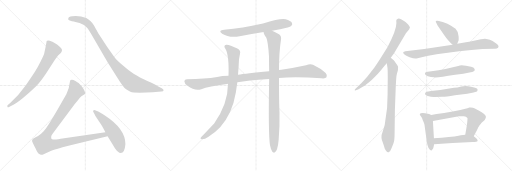
t = 0.00 s
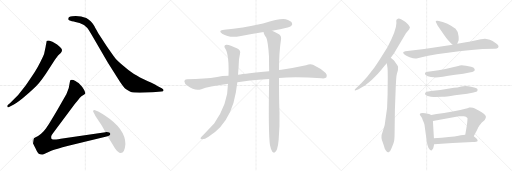
t = 2.89 s
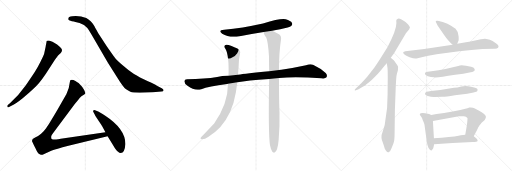
t = 5.78 s
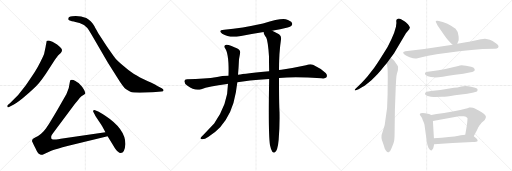
t = 8.66 s
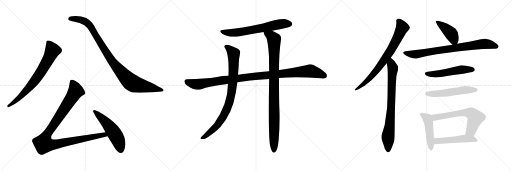
t = 11.55 s
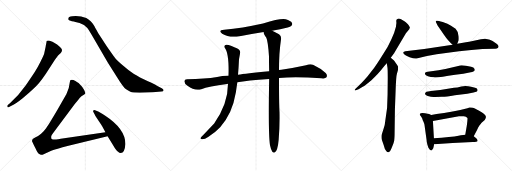
t = 14.44 s

The animated SVG that drew these frames (rendered in a browser with its animation timeline set to each time). Animation: 17 CSS @keyframes rules; one cycle of 14.44 s.

<svg version="1.1" viewBox="0 0 3072 1024" xmlns="http://www.w3.org/2000/svg">
  <g stroke="lightgray" stroke-dasharray="1,1" stroke-width="1" transform="scale(4, 4)">
    <line x1="0" y1="0" x2="256" y2="256"></line>
    <line x1="256" y1="0" x2="0" y2="256"></line>
    <line x1="128" y1="0" x2="128" y2="256"></line>
    <line x1="0" y1="128" x2="256" y2="128"></line>
    <line x1="256" y1="0" x2="512" y2="256"></line>
    <line x1="512" y1="0" x2="256" y2="256"></line>
    <line x1="384" y1="0" x2="384" y2="256"></line>
    <line x1="256" y1="128" x2="512" y2="128"></line>
    <line x1="512" y1="0" x2="768" y2="256"></line>
    <line x1="768" y1="0" x2="512" y2="256"></line>
    <line x1="640" y1="0" x2="640" y2="256"></line>
    <line x1="512" y1="128" x2="768" y2="128"></line>
  </g>
<g transform="scale(1, -1) translate(0, -850)">
   <style type="text/css">
    @keyframes keyframes0 {
      from {
       stroke: black;
       stroke-dashoffset: 744;
       stroke-width: 128;
       }
       71% {
       animation-timing-function: step-end;
       stroke: black;
       stroke-dashoffset: 0;
       stroke-width: 128;
       }
       to {
       stroke: black;
       stroke-width: 1024;
       }
       }
       #make-me-a-hanzi-animation-0 {
         animation: keyframes0 0.855469s both;
         animation-delay: 0.000000s;
         animation-timing-function: linear;
       }
    @keyframes keyframes1 {
      from {
       stroke: black;
       stroke-dashoffset: 1001;
       stroke-width: 128;
       }
       77% {
       animation-timing-function: step-end;
       stroke: black;
       stroke-dashoffset: 0;
       stroke-width: 128;
       }
       to {
       stroke: black;
       stroke-width: 1024;
       }
       }
       #make-me-a-hanzi-animation-1 {
         animation: keyframes1 1.064616s both;
         animation-delay: 0.855469s;
         animation-timing-function: linear;
       }
    @keyframes keyframes2 {
      from {
       stroke: black;
       stroke-dashoffset: 1068;
       stroke-width: 128;
       }
       78% {
       animation-timing-function: step-end;
       stroke: black;
       stroke-dashoffset: 0;
       stroke-width: 128;
       }
       to {
       stroke: black;
       stroke-width: 1024;
       }
       }
       #make-me-a-hanzi-animation-2 {
         animation: keyframes2 1.119141s both;
         animation-delay: 1.920085s;
         animation-timing-function: linear;
       }
    @keyframes keyframes3 {
      from {
       stroke: black;
       stroke-dashoffset: 541;
       stroke-width: 128;
       }
       64% {
       animation-timing-function: step-end;
       stroke: black;
       stroke-dashoffset: 0;
       stroke-width: 128;
       }
       to {
       stroke: black;
       stroke-width: 1024;
       }
       }
       #make-me-a-hanzi-animation-3 {
         animation: keyframes3 0.690267s both;
         animation-delay: 3.039226s;
         animation-timing-function: linear;
       }
    @keyframes keyframes4 {
      from {
       stroke: black;
       stroke-dashoffset: 666;
       stroke-width: 128;
       }
       68% {
       animation-timing-function: step-end;
       stroke: black;
       stroke-dashoffset: 0;
       stroke-width: 128;
       }
       to {
       stroke: black;
       stroke-width: 1024;
       }
       }
       #make-me-a-hanzi-animation-4 {
         animation: keyframes4 0.791992s both;
         animation-delay: 3.729493s;
         animation-timing-function: linear;
       }
    @keyframes keyframes5 {
      from {
       stroke: black;
       stroke-dashoffset: 1097;
       stroke-width: 128;
       }
       78% {
       animation-timing-function: step-end;
       stroke: black;
       stroke-dashoffset: 0;
       stroke-width: 128;
       }
       to {
       stroke: black;
       stroke-width: 1024;
       }
       }
       #make-me-a-hanzi-animation-5 {
         animation: keyframes5 1.142741s both;
         animation-delay: 4.521485s;
         animation-timing-function: linear;
       }
    @keyframes keyframes6 {
      from {
       stroke: black;
       stroke-dashoffset: 885;
       stroke-width: 128;
       }
       74% {
       animation-timing-function: step-end;
       stroke: black;
       stroke-dashoffset: 0;
       stroke-width: 128;
       }
       to {
       stroke: black;
       stroke-width: 1024;
       }
       }
       #make-me-a-hanzi-animation-6 {
         animation: keyframes6 0.970215s both;
         animation-delay: 5.664226s;
         animation-timing-function: linear;
       }
    @keyframes keyframes7 {
      from {
       stroke: black;
       stroke-dashoffset: 993;
       stroke-width: 128;
       }
       76% {
       animation-timing-function: step-end;
       stroke: black;
       stroke-dashoffset: 0;
       stroke-width: 128;
       }
       to {
       stroke: black;
       stroke-width: 1024;
       }
       }
       #make-me-a-hanzi-animation-7 {
         animation: keyframes7 1.058105s both;
         animation-delay: 6.634441s;
         animation-timing-function: linear;
       }
    @keyframes keyframes8 {
      from {
       stroke: black;
       stroke-dashoffset: 774;
       stroke-width: 128;
       }
       72% {
       animation-timing-function: step-end;
       stroke: black;
       stroke-dashoffset: 0;
       stroke-width: 128;
       }
       to {
       stroke: black;
       stroke-width: 1024;
       }
       }
       #make-me-a-hanzi-animation-8 {
         animation: keyframes8 0.879883s both;
         animation-delay: 7.692546s;
         animation-timing-function: linear;
       }
    @keyframes keyframes9 {
      from {
       stroke: black;
       stroke-dashoffset: 804;
       stroke-width: 128;
       }
       72% {
       animation-timing-function: step-end;
       stroke: black;
       stroke-dashoffset: 0;
       stroke-width: 128;
       }
       to {
       stroke: black;
       stroke-width: 1024;
       }
       }
       #make-me-a-hanzi-animation-9 {
         animation: keyframes9 0.904297s both;
         animation-delay: 8.572429s;
         animation-timing-function: linear;
       }
    @keyframes keyframes10 {
      from {
       stroke: black;
       stroke-dashoffset: 419;
       stroke-width: 128;
       }
       58% {
       animation-timing-function: step-end;
       stroke: black;
       stroke-dashoffset: 0;
       stroke-width: 128;
       }
       to {
       stroke: black;
       stroke-width: 1024;
       }
       }
       #make-me-a-hanzi-animation-10 {
         animation: keyframes10 0.590983s both;
         animation-delay: 9.476726s;
         animation-timing-function: linear;
       }
    @keyframes keyframes11 {
      from {
       stroke: black;
       stroke-dashoffset: 814;
       stroke-width: 128;
       }
       73% {
       animation-timing-function: step-end;
       stroke: black;
       stroke-dashoffset: 0;
       stroke-width: 128;
       }
       to {
       stroke: black;
       stroke-width: 1024;
       }
       }
       #make-me-a-hanzi-animation-11 {
         animation: keyframes11 0.912435s both;
         animation-delay: 10.067709s;
         animation-timing-function: linear;
       }
    @keyframes keyframes12 {
      from {
       stroke: black;
       stroke-dashoffset: 536;
       stroke-width: 128;
       }
       64% {
       animation-timing-function: step-end;
       stroke: black;
       stroke-dashoffset: 0;
       stroke-width: 128;
       }
       to {
       stroke: black;
       stroke-width: 1024;
       }
       }
       #make-me-a-hanzi-animation-12 {
         animation: keyframes12 0.686198s both;
         animation-delay: 10.980144s;
         animation-timing-function: linear;
       }
    @keyframes keyframes13 {
      from {
       stroke: black;
       stroke-dashoffset: 548;
       stroke-width: 128;
       }
       64% {
       animation-timing-function: step-end;
       stroke: black;
       stroke-dashoffset: 0;
       stroke-width: 128;
       }
       to {
       stroke: black;
       stroke-width: 1024;
       }
       }
       #make-me-a-hanzi-animation-13 {
         animation: keyframes13 0.695964s both;
         animation-delay: 11.666342s;
         animation-timing-function: linear;
       }
    @keyframes keyframes14 {
      from {
       stroke: black;
       stroke-dashoffset: 474;
       stroke-width: 128;
       }
       61% {
       animation-timing-function: step-end;
       stroke: black;
       stroke-dashoffset: 0;
       stroke-width: 128;
       }
       to {
       stroke: black;
       stroke-width: 1024;
       }
       }
       #make-me-a-hanzi-animation-14 {
         animation: keyframes14 0.635742s both;
         animation-delay: 12.362306s;
         animation-timing-function: linear;
       }
    @keyframes keyframes15 {
      from {
       stroke: black;
       stroke-dashoffset: 646;
       stroke-width: 128;
       }
       68% {
       animation-timing-function: step-end;
       stroke: black;
       stroke-dashoffset: 0;
       stroke-width: 128;
       }
       to {
       stroke: black;
       stroke-width: 1024;
       }
       }
       #make-me-a-hanzi-animation-15 {
         animation: keyframes15 0.775716s both;
         animation-delay: 12.998048s;
         animation-timing-function: linear;
       }
    @keyframes keyframes16 {
      from {
       stroke: black;
       stroke-dashoffset: 510;
       stroke-width: 128;
       }
       62% {
       animation-timing-function: step-end;
       stroke: black;
       stroke-dashoffset: 0;
       stroke-width: 128;
       }
       to {
       stroke: black;
       stroke-width: 1024;
       }
       }
       #make-me-a-hanzi-animation-16 {
         animation: keyframes16 0.665039s both;
         animation-delay: 13.773764s;
         animation-timing-function: linear;
       }
</style>
<path d="M 68.5 217.0 Q 89.5 224.0 136.0 261.5 Q 182.5 299.0 216.5 333.0 Q 250.5 367.0 298.5 444.0 L 328.5 491.0 Q 345.5 515.0 348.5 518.0 L 364.5 533.0 Q 377.5 550.0 368.0 560.5 Q 358.5 571.0 342.5 584.0 Q 321.5 598.0 314.5 601.0 L 293.5 608.0 Q 287.5 608.0 281.5 606.0 Q 278.5 601.0 278.5 596.0 L 273.5 569.0 L 264.5 527.0 Q 261.5 518.0 243.0 481.0 Q 224.5 444.0 209.5 420.5 Q 194.5 397.0 155.0 340.0 Q 115.5 283.0 59.5 232.0 L 46.5 221.0 Q 42.5 217.0 44.5 210.5 Q 46.5 204.0 54.5 209.0 L 68.5 217.0 Z" fill="lightgray"></path> 
<path d="M 433.5 753.0 Q 409.5 751.0 409.5 739.0 Q 408.5 732.0 414.5 729.0 L 431.5 723.0 Q 443.5 721.0 452.5 719.0 L 477.5 713.0 L 500.5 703.0 Q 507.5 701.0 515.5 690.0 Q 524.5 684.0 531.5 673.0 L 544.5 652.0 L 647.5 475.0 L 702.5 388.0 Q 739.5 328.0 754.5 317.0 Q 769.5 306.0 782.5 300.5 Q 795.5 295.0 838.5 295.0 L 916.5 298.0 L 968.5 302.0 Q 981.5 302.0 981.5 309.5 Q 981.5 317.0 970.5 322.0 L 941.5 337.0 Q 926.5 346.0 887.5 363.0 Q 834.5 389.0 804.0 407.5 Q 773.5 426.0 741.5 455.0 Q 704.5 484.0 691.5 501.0 Q 678.5 518.0 640.5 573.0 L 590.5 650.0 Q 567.5 692.0 562.0 701.0 Q 556.5 710.0 544.0 723.0 Q 531.5 736.0 517.5 743.0 Q 487.5 755.0 454.5 755.0 L 433.5 753.0 Z" fill="lightgray"></path> 
<path d="M 632.5 58.0 L 364.5 19.0 Q 324.5 13.0 318.5 14.0 Q 311.5 15.0 308.5 18.0 Q 306.5 24.0 307.5 33.0 Q 308.5 41.0 324.5 61.0 L 447.5 226.0 L 467.5 250.0 Q 480.5 267.0 488.5 273.0 L 500.5 281.0 Q 509.5 286.0 510.5 289.0 Q 514.5 299.0 492.5 331.0 L 471.5 353.0 Q 465.5 356.0 452.5 365.0 Q 439.5 373.0 431.5 373.0 Q 422.5 372.0 420.5 367.0 L 412.5 323.0 Q 399.5 287.0 394.5 279.0 L 346.5 195.0 Q 298.5 113.0 291.5 104.0 Q 284.5 95.0 276.5 82.0 Q 267.5 69.0 246.5 48.0 Q 230.5 34.0 213.5 27.0 Q 196.5 19.0 195.5 15.0 Q 190.5 7.0 193.5 0.0 Q 196.5 -7.0 213.5 -40.0 Q 225.5 -67.0 233.5 -72.0 Q 241.5 -77.0 246.5 -78.0 Q 250.5 -79.0 268.5 -71.0 L 307.5 -54.0 Q 334.5 -42.0 410.5 -23.0 L 645.5 34.0 C 674.5 41.0 662.5 62.0 632.5 58.0 Z" fill="lightgray"></path> 
<path d="M 752.5 -13.0 Q 752.5 78.0 631.5 157.0 Q 596.5 180.0 585.5 184.0 L 570.5 190.0 Q 563.5 191.0 559.5 188.0 Q 556.5 185.0 561.0 177.0 Q 565.5 169.0 567.5 165.0 L 572.5 155.0 L 601.5 111.0 Q 607.5 103.0 632.5 58.0 L 645.5 34.0 L 681.5 -25.0 Q 697.5 -54.0 708.5 -60.0 Q 715.5 -67.0 724.5 -67.0 Q 748.5 -67.0 752.5 -13.0 Z" fill="lightgray"></path> 
<path d="M 1633.0 667.0 Q 1655.0 673.0 1681.0 676.0 Q 1738.0 688.0 1747.0 695.0 Q 1757.0 704.0 1752.0 713.0 Q 1745.0 726.0 1714.0 735.0 Q 1684.0 742.0 1578.0 710.0 Q 1452.0 682.0 1345.0 673.0 Q 1305.0 669.0 1333.0 649.0 Q 1376.0 622.0 1438.0 634.0 Q 1508.0 647.0 1582.0 659.0 L 1633.0 667.0 Z" fill="lightgray"></path> 
<path d="M 1674.0 383.0 Q 1773.0 393.0 1928.0 381.0 Q 1953.0 378.0 1959.0 387.0 Q 1966.0 400.0 1954.0 413.0 Q 1923.0 441.0 1878.0 462.0 Q 1863.0 469.0 1836.0 460.0 Q 1763.0 444.0 1688.0 433.0 Q 1681.0 433.0 1674.0 431.0 L 1615.0 424.0 Q 1474.0 411.0 1428.0 403.0 L 1371.0 396.0 Q 1331.0 395.0 1303.0 389.0 Q 1230.0 377.0 1122.0 376.0 Q 1107.0 376.0 1106.0 364.0 Q 1106.0 351.0 1125.0 336.0 Q 1170.0 303.0 1208.0 316.0 Q 1250.0 332.0 1363.0 347.0 Q 1364.0 348.0 1368.0 348.0 L 1424.0 357.0 Q 1481.0 369.0 1615.0 377.0 L 1674.0 383.0 Z" fill="lightgray"></path> 
<path d="M 1428.0 403.0 Q 1432.0 446.0 1434.0 496.0 L 1440.0 528.0 Q 1446.0 550.0 1424.0 560.0 Q 1375.0 585.0 1358.0 583.0 Q 1337.0 579.0 1354.0 556.0 Q 1375.0 517.0 1371.0 396.0 L 1368.0 348.0 Q 1368.0 227.0 1285.0 110.0 L 1221.0 43.0 Q 1206.0 30.0 1203.0 23.0 Q 1200.0 16.0 1213.0 16.0 Q 1229.0 16.0 1251.0 31.0 Q 1294.0 59.0 1321.0 88.0 Q 1394.0 169.0 1415.0 296.0 L 1424.0 357.0 L 1428.0 403.0 Z" fill="lightgray"></path> 
<path d="M 1620.0 -20.0 Q 1626.0 -48.0 1634.0 -59.0 Q 1640.0 -66.0 1648.0 -64.0 Q 1666.0 -55.0 1672.0 13.0 Q 1679.0 97.0 1677.0 179.0 Q 1674.0 230.0 1674.0 383.0 L 1674.0 431.0 Q 1674.0 536.0 1686.0 614.0 Q 1690.0 633.0 1674.0 645.0 Q 1649.0 661.0 1633.0 667.0 C 1606.0 680.0 1572.0 687.0 1582.0 659.0 Q 1579.0 652.0 1598.0 625.0 Q 1608.0 604.0 1614.0 512.0 Q 1614.0 472.0 1615.0 424.0 L 1615.0 377.0 Q 1609.0 50.0 1620.0 -20.0 Z" fill="lightgray"></path> 
<path d="M 2344.5 505.0 L 2364.5 531.0 L 2435.5 652.0 L 2455.5 676.0 L 2457.5 681.0 Q 2464.5 684.0 2447.5 705.0 Q 2432.5 721.0 2426.5 723.0 L 2406.5 735.0 Q 2396.5 741.0 2387.5 739.0 Q 2377.5 736.0 2377.5 727.0 L 2378.5 713.0 Q 2378.5 670.0 2325.5 569.0 Q 2269.5 478.0 2245.5 445.0 L 2204.5 392.0 Q 2185.5 370.0 2167.5 352.0 L 2131.5 317.0 Q 2127.5 313.0 2128.5 310.0 Q 2130.5 307.0 2135.5 309.0 L 2151.5 316.0 L 2176.5 330.0 Q 2191.5 339.0 2228.5 370.0 Q 2277.5 418.0 2290.5 436.0 Q 2304.5 453.0 2320.5 471.0 L 2344.5 505.0 Z" fill="lightgray"></path> 
<path d="M 2326.5 383.0 L 2325.5 284.0 L 2322.5 203.0 L 2311.5 125.0 Q 2309.5 100.0 2302.5 81.0 L 2289.5 41.0 Q 2287.5 23.0 2291.5 11.0 L 2301.5 -18.0 Q 2307.5 -45.0 2317.5 -55.0 Q 2324.5 -65.0 2332.5 -62.0 Q 2340.5 -59.0 2346.5 -44.0 Q 2353.5 -29.0 2357.5 -18.0 Q 2361.5 -7.0 2363.5 1.0 Q 2366.5 8.0 2367.5 43.0 L 2369.5 196.0 L 2373.5 302.0 Q 2376.5 393.0 2381.5 408.0 L 2387.5 430.0 Q 2389.5 448.0 2387.5 453.0 Q 2385.5 458.0 2374.5 473.0 Q 2364.5 487.0 2362.5 489.0 L 2344.5 505.0 C 2322.5 525.0 2315.5 501.0 2320.5 471.0 L 2324.5 448.0 Q 2326.5 437.0 2326.5 383.0 Z" fill="lightgray"></path> 
<path d="M 2743.5 589.0 L 2749.5 603.0 Q 2753.5 608.0 2751.5 634.0 Q 2750.5 660.0 2733.5 678.0 Q 2703.5 701.0 2684.5 709.0 L 2656.5 719.0 Q 2628.5 727.0 2622.5 727.0 Q 2609.5 728.0 2617.5 714.0 L 2625.5 698.0 L 2661.5 645.0 Q 2691.5 601.0 2715.5 583.0 C 2734.5 568.0 2734.5 568.0 2743.5 589.0 Z" fill="lightgray"></path> 
<path d="M 2561.5 515.0 L 2619.5 525.0 L 2754.5 544.0 Q 2831.5 553.0 2895.5 557.0 L 2967.5 559.0 Q 2981.5 558.0 2988.5 565.0 Q 2992.5 570.0 2990.5 575.0 Q 2990.5 582.0 2979.5 589.0 L 2955.5 605.0 Q 2937.5 615.0 2925.5 616.0 Q 2914.5 617.0 2911.5 619.0 Q 2905.5 620.0 2885.5 616.0 L 2829.5 604.0 Q 2816.5 601.0 2795.5 598.0 L 2743.5 589.0 L 2715.5 583.0 L 2545.5 557.0 L 2431.5 543.0 Q 2422.5 541.0 2419.5 537.0 Q 2417.5 533.0 2423.5 527.0 Q 2430.5 520.0 2438.5 517.0 L 2457.5 507.0 Q 2487.5 497.0 2499.5 500.0 L 2561.5 515.0 Z" fill="lightgray"></path> 
<path d="M 2795.5 457.0 L 2769.5 459.0 Q 2765.5 459.0 2736.5 452.0 Q 2682.5 438.0 2631.5 430.0 L 2566.5 421.0 Q 2557.5 419.0 2552.5 416.0 Q 2548.5 413.0 2550.5 406.0 Q 2552.5 399.0 2567.5 394.0 Q 2583.5 388.0 2604.5 388.0 Q 2613.5 382.0 2731.5 402.0 L 2779.5 409.0 L 2824.5 418.0 Q 2833.5 419.0 2840.5 422.0 Q 2847.5 425.0 2848.5 429.0 Q 2849.5 433.0 2846.5 439.0 Q 2843.5 445.0 2826.5 450.0 L 2795.5 457.0 Z" fill="lightgray"></path> 
<path d="M 2553.5 296.0 Q 2542.5 283.0 2566.5 275.0 Q 2590.5 267.0 2610.5 269.0 Q 2631.5 271.0 2650.5 271.0 Q 2669.5 270.0 2729.5 280.0 L 2803.5 289.0 L 2841.5 296.0 Q 2863.5 299.0 2864.5 306.0 Q 2869.5 320.0 2850.5 324.0 L 2826.5 331.0 Q 2792.5 338.0 2767.5 332.0 Q 2743.5 325.0 2723.5 324.0 L 2641.5 311.0 L 2585.5 305.0 Q 2579.5 303.0 2568.5 302.0 Q 2557.5 301.0 2553.5 296.0 Z" fill="lightgray"></path> 
<path d="M 2587.5 161.0 L 2574.5 167.0 Q 2568.5 169.0 2550.5 172.0 Q 2533.5 174.0 2524.5 172.0 Q 2519.5 172.0 2518.5 163.0 Q 2532.5 145.0 2533.5 140.0 Q 2534.5 134.0 2541.5 119.0 Q 2547.5 106.0 2547.5 98.0 L 2559.5 11.0 Q 2559.5 -1.0 2564.5 -17.0 Q 2570.5 -34.0 2570.5 -36.0 Q 2582.5 -56.0 2590.5 -50.0 Q 2593.5 -49.0 2599.5 -39.0 Q 2603.5 -23.0 2604.5 -15.0 L 2603.5 21.0 L 2597.5 125.0 C 2595.5 155.0 2595.5 157.0 2587.5 161.0 Z" fill="lightgray"></path> 
<path d="M 2804.5 201.0 L 2761.5 191.0 Q 2743.5 187.0 2707.5 181.0 L 2664.5 173.0 L 2619.5 167.0 L 2587.5 161.0 C 2558.5 155.0 2567.5 120.0 2597.5 125.0 L 2753.5 153.0 L 2780.5 154.0 Q 2796.5 155.0 2804.5 143.0 Q 2806.5 142.0 2801.5 101.0 L 2791.5 43.0 C 2786.5 13.0 2828.5 6.0 2842.5 33.0 L 2861.5 69.0 Q 2870.5 93.0 2877.5 100.0 Q 2884.5 107.0 2889.5 115.0 L 2908.5 131.0 Q 2916.5 143.0 2915.5 150.0 Q 2915.5 157.0 2904.5 167.0 Q 2893.5 177.0 2877.5 185.0 Q 2862.5 192.0 2849.5 200.0 Q 2836.5 208.0 2815.5 206.0 Q 2807.5 202.0 2804.5 201.0 Z" fill="lightgray"></path> 
<path d="M 2604.5 -15.0 L 2715.5 -7.0 L 2836.5 -1.0 Q 2862.5 -1.0 2865.5 5.0 Q 2866.5 5.0 2864.5 13.0 Q 2861.5 19.0 2842.5 33.0 C 2824.5 47.0 2821.5 46.0 2791.5 43.0 L 2765.5 40.0 Q 2745.5 34.0 2649.5 25.0 Q 2623.5 25.0 2603.5 21.0 C 2573.5 16.0 2574.5 -17.0 2604.5 -15.0 Z" fill="lightgray"></path> 
      <clipPath id="make-me-a-hanzi-clip-0">
      <path d="M 68.5 217.0 Q 89.5 224.0 136.0 261.5 Q 182.5 299.0 216.5 333.0 Q 250.5 367.0 298.5 444.0 L 328.5 491.0 Q 345.5 515.0 348.5 518.0 L 364.5 533.0 Q 377.5 550.0 368.0 560.5 Q 358.5 571.0 342.5 584.0 Q 321.5 598.0 314.5 601.0 L 293.5 608.0 Q 287.5 608.0 281.5 606.0 Q 278.5 601.0 278.5 596.0 L 273.5 569.0 L 264.5 527.0 Q 261.5 518.0 243.0 481.0 Q 224.5 444.0 209.5 420.5 Q 194.5 397.0 155.0 340.0 Q 115.5 283.0 59.5 232.0 L 46.5 221.0 Q 42.5 217.0 44.5 210.5 Q 46.5 204.0 54.5 209.0 L 68.5 217.0 Z" fill="lightgray"></path>
      </clipPath>
      <path clip-path="url(#make-me-a-hanzi-clip-0)" d="M 288.5 598.0 L 315.5 548.0 L 266.5 453.0 L 230.5 396.0 L 174.5 325.0 L 106.5 256.0 L 50.5 215.0 " fill="none" id="make-me-a-hanzi-animation-0" stroke-dasharray="616 1232" stroke-linecap="round"></path>

      <clipPath id="make-me-a-hanzi-clip-1">
      <path d="M 433.5 753.0 Q 409.5 751.0 409.5 739.0 Q 408.5 732.0 414.5 729.0 L 431.5 723.0 Q 443.5 721.0 452.5 719.0 L 477.5 713.0 L 500.5 703.0 Q 507.5 701.0 515.5 690.0 Q 524.5 684.0 531.5 673.0 L 544.5 652.0 L 647.5 475.0 L 702.5 388.0 Q 739.5 328.0 754.5 317.0 Q 769.5 306.0 782.5 300.5 Q 795.5 295.0 838.5 295.0 L 916.5 298.0 L 968.5 302.0 Q 981.5 302.0 981.5 309.5 Q 981.5 317.0 970.5 322.0 L 941.5 337.0 Q 926.5 346.0 887.5 363.0 Q 834.5 389.0 804.0 407.5 Q 773.5 426.0 741.5 455.0 Q 704.5 484.0 691.5 501.0 Q 678.5 518.0 640.5 573.0 L 590.5 650.0 Q 567.5 692.0 562.0 701.0 Q 556.5 710.0 544.0 723.0 Q 531.5 736.0 517.5 743.0 Q 487.5 755.0 454.5 755.0 L 433.5 753.0 Z" fill="lightgray"></path>
      </clipPath>
      <path clip-path="url(#make-me-a-hanzi-clip-1)" d="M 420.5 738.0 L 483.5 733.0 L 525.5 712.0 L 559.5 667.0 L 664.5 494.0 L 742.5 400.0 L 788.5 356.0 L 844.5 337.0 L 972.5 310.0 " fill="none" id="make-me-a-hanzi-animation-1" stroke-dasharray="873 1746" stroke-linecap="round"></path>

      <clipPath id="make-me-a-hanzi-clip-2">
      <path d="M 632.5 58.0 L 364.5 19.0 Q 324.5 13.0 318.5 14.0 Q 311.5 15.0 308.5 18.0 Q 306.5 24.0 307.5 33.0 Q 308.5 41.0 324.5 61.0 L 447.5 226.0 L 467.5 250.0 Q 480.5 267.0 488.5 273.0 L 500.5 281.0 Q 509.5 286.0 510.5 289.0 Q 514.5 299.0 492.5 331.0 L 471.5 353.0 Q 465.5 356.0 452.5 365.0 Q 439.5 373.0 431.5 373.0 Q 422.5 372.0 420.5 367.0 L 412.5 323.0 Q 399.5 287.0 394.5 279.0 L 346.5 195.0 Q 298.5 113.0 291.5 104.0 Q 284.5 95.0 276.5 82.0 Q 267.5 69.0 246.5 48.0 Q 230.5 34.0 213.5 27.0 Q 196.5 19.0 195.5 15.0 Q 190.5 7.0 193.5 0.0 Q 196.5 -7.0 213.5 -40.0 Q 225.5 -67.0 233.5 -72.0 Q 241.5 -77.0 246.5 -78.0 Q 250.5 -79.0 268.5 -71.0 L 307.5 -54.0 Q 334.5 -42.0 410.5 -23.0 L 645.5 34.0 C 674.5 41.0 662.5 62.0 632.5 58.0 Z" fill="lightgray"></path>
      </clipPath>
      <path clip-path="url(#make-me-a-hanzi-clip-2)" d="M 432.5 357.0 L 454.5 305.0 L 284.5 49.0 L 266.5 11.0 L 262.5 -13.0 L 310.5 -18.0 L 624.5 44.0 L 636.5 37.0 " fill="none" id="make-me-a-hanzi-animation-2" stroke-dasharray="940 1880" stroke-linecap="round"></path>

      <clipPath id="make-me-a-hanzi-clip-3">
      <path d="M 752.5 -13.0 Q 752.5 78.0 631.5 157.0 Q 596.5 180.0 585.5 184.0 L 570.5 190.0 Q 563.5 191.0 559.5 188.0 Q 556.5 185.0 561.0 177.0 Q 565.5 169.0 567.5 165.0 L 572.5 155.0 L 601.5 111.0 Q 607.5 103.0 632.5 58.0 L 645.5 34.0 L 681.5 -25.0 Q 697.5 -54.0 708.5 -60.0 Q 715.5 -67.0 724.5 -67.0 Q 748.5 -67.0 752.5 -13.0 Z" fill="lightgray"></path>
      </clipPath>
      <path clip-path="url(#make-me-a-hanzi-clip-3)" d="M 566.5 183.0 L 624.5 129.0 L 676.5 66.0 L 706.5 14.0 L 724.5 -47.0 " fill="none" id="make-me-a-hanzi-animation-3" stroke-dasharray="413 826" stroke-linecap="round"></path>

      <clipPath id="make-me-a-hanzi-clip-4">
      <path d="M 1633.0 667.0 Q 1655.0 673.0 1681.0 676.0 Q 1738.0 688.0 1747.0 695.0 Q 1757.0 704.0 1752.0 713.0 Q 1745.0 726.0 1714.0 735.0 Q 1684.0 742.0 1578.0 710.0 Q 1452.0 682.0 1345.0 673.0 Q 1305.0 669.0 1333.0 649.0 Q 1376.0 622.0 1438.0 634.0 Q 1508.0 647.0 1582.0 659.0 L 1633.0 667.0 Z" fill="lightgray"></path>
      </clipPath>
      <path clip-path="url(#make-me-a-hanzi-clip-4)" d="M 1336.0 663.0 L 1359.0 656.0 L 1411.0 655.0 L 1655.0 702.0 L 1715.0 710.0 L 1740.0 707.0 " fill="none" id="make-me-a-hanzi-animation-4" stroke-dasharray="538 1076" stroke-linecap="round"></path>

      <clipPath id="make-me-a-hanzi-clip-5">
      <path d="M 1674.0 383.0 Q 1773.0 393.0 1928.0 381.0 Q 1953.0 378.0 1959.0 387.0 Q 1966.0 400.0 1954.0 413.0 Q 1923.0 441.0 1878.0 462.0 Q 1863.0 469.0 1836.0 460.0 Q 1763.0 444.0 1688.0 433.0 Q 1681.0 433.0 1674.0 431.0 L 1615.0 424.0 Q 1474.0 411.0 1428.0 403.0 L 1371.0 396.0 Q 1331.0 395.0 1303.0 389.0 Q 1230.0 377.0 1122.0 376.0 Q 1107.0 376.0 1106.0 364.0 Q 1106.0 351.0 1125.0 336.0 Q 1170.0 303.0 1208.0 316.0 Q 1250.0 332.0 1363.0 347.0 Q 1364.0 348.0 1368.0 348.0 L 1424.0 357.0 Q 1481.0 369.0 1615.0 377.0 L 1674.0 383.0 Z" fill="lightgray"></path>
      </clipPath>
      <path clip-path="url(#make-me-a-hanzi-clip-5)" d="M 1119.0 363.0 L 1146.0 351.0 L 1187.0 345.0 L 1466.0 387.0 L 1854.0 425.0 L 1910.0 412.0 L 1947.0 396.0 " fill="none" id="make-me-a-hanzi-animation-5" stroke-dasharray="969 1938" stroke-linecap="round"></path>

      <clipPath id="make-me-a-hanzi-clip-6">
      <path d="M 1428.0 403.0 Q 1432.0 446.0 1434.0 496.0 L 1440.0 528.0 Q 1446.0 550.0 1424.0 560.0 Q 1375.0 585.0 1358.0 583.0 Q 1337.0 579.0 1354.0 556.0 Q 1375.0 517.0 1371.0 396.0 L 1368.0 348.0 Q 1368.0 227.0 1285.0 110.0 L 1221.0 43.0 Q 1206.0 30.0 1203.0 23.0 Q 1200.0 16.0 1213.0 16.0 Q 1229.0 16.0 1251.0 31.0 Q 1294.0 59.0 1321.0 88.0 Q 1394.0 169.0 1415.0 296.0 L 1424.0 357.0 L 1428.0 403.0 Z" fill="lightgray"></path>
      </clipPath>
      <path clip-path="url(#make-me-a-hanzi-clip-6)" d="M 1360.0 569.0 L 1377.0 559.0 L 1402.0 529.0 L 1399.0 382.0 L 1378.0 244.0 L 1353.0 178.0 L 1302.0 97.0 L 1237.0 39.0 L 1211.0 24.0 " fill="none" id="make-me-a-hanzi-animation-6" stroke-dasharray="757 1514" stroke-linecap="round"></path>

      <clipPath id="make-me-a-hanzi-clip-7">
      <path d="M 1620.0 -20.0 Q 1626.0 -48.0 1634.0 -59.0 Q 1640.0 -66.0 1648.0 -64.0 Q 1666.0 -55.0 1672.0 13.0 Q 1679.0 97.0 1677.0 179.0 Q 1674.0 230.0 1674.0 383.0 L 1674.0 431.0 Q 1674.0 536.0 1686.0 614.0 Q 1690.0 633.0 1674.0 645.0 Q 1649.0 661.0 1633.0 667.0 C 1606.0 680.0 1572.0 687.0 1582.0 659.0 Q 1579.0 652.0 1598.0 625.0 Q 1608.0 604.0 1614.0 512.0 Q 1614.0 472.0 1615.0 424.0 L 1615.0 377.0 Q 1609.0 50.0 1620.0 -20.0 Z" fill="lightgray"></path>
      </clipPath>
      <path clip-path="url(#make-me-a-hanzi-clip-7)" d="M 1589.0 656.0 L 1629.0 633.0 L 1644.0 613.0 L 1644.0 -53.0 " fill="none" id="make-me-a-hanzi-animation-7" stroke-dasharray="865 1730" stroke-linecap="round"></path>

      <clipPath id="make-me-a-hanzi-clip-8">
      <path d="M 2344.5 505.0 L 2364.5 531.0 L 2435.5 652.0 L 2455.5 676.0 L 2457.5 681.0 Q 2464.5 684.0 2447.5 705.0 Q 2432.5 721.0 2426.5 723.0 L 2406.5 735.0 Q 2396.5 741.0 2387.5 739.0 Q 2377.5 736.0 2377.5 727.0 L 2378.5 713.0 Q 2378.5 670.0 2325.5 569.0 Q 2269.5 478.0 2245.5 445.0 L 2204.5 392.0 Q 2185.5 370.0 2167.5 352.0 L 2131.5 317.0 Q 2127.5 313.0 2128.5 310.0 Q 2130.5 307.0 2135.5 309.0 L 2151.5 316.0 L 2176.5 330.0 Q 2191.5 339.0 2228.5 370.0 Q 2277.5 418.0 2290.5 436.0 Q 2304.5 453.0 2320.5 471.0 L 2344.5 505.0 Z" fill="lightgray"></path>
      </clipPath>
      <path clip-path="url(#make-me-a-hanzi-clip-8)" d="M 2392.5 725.0 L 2413.5 685.0 L 2340.5 543.0 L 2298.5 480.0 L 2225.5 389.0 L 2165.5 334.0 L 2132.5 312.0 " fill="none" id="make-me-a-hanzi-animation-8" stroke-dasharray="646 1292" stroke-linecap="round"></path>

      <clipPath id="make-me-a-hanzi-clip-9">
      <path d="M 2326.5 383.0 L 2325.5 284.0 L 2322.5 203.0 L 2311.5 125.0 Q 2309.5 100.0 2302.5 81.0 L 2289.5 41.0 Q 2287.5 23.0 2291.5 11.0 L 2301.5 -18.0 Q 2307.5 -45.0 2317.5 -55.0 Q 2324.5 -65.0 2332.5 -62.0 Q 2340.5 -59.0 2346.5 -44.0 Q 2353.5 -29.0 2357.5 -18.0 Q 2361.5 -7.0 2363.5 1.0 Q 2366.5 8.0 2367.5 43.0 L 2369.5 196.0 L 2373.5 302.0 Q 2376.5 393.0 2381.5 408.0 L 2387.5 430.0 Q 2389.5 448.0 2387.5 453.0 Q 2385.5 458.0 2374.5 473.0 Q 2364.5 487.0 2362.5 489.0 L 2344.5 505.0 C 2322.5 525.0 2315.5 501.0 2320.5 471.0 L 2324.5 448.0 Q 2326.5 437.0 2326.5 383.0 Z" fill="lightgray"></path>
      </clipPath>
      <path clip-path="url(#make-me-a-hanzi-clip-9)" d="M 2344.5 496.0 L 2356.5 432.0 L 2344.5 173.0 L 2327.5 32.0 L 2329.5 -50.0 " fill="none" id="make-me-a-hanzi-animation-9" stroke-dasharray="676 1352" stroke-linecap="round"></path>

      <clipPath id="make-me-a-hanzi-clip-10">
      <path d="M 2743.5 589.0 L 2749.5 603.0 Q 2753.5 608.0 2751.5 634.0 Q 2750.5 660.0 2733.5 678.0 Q 2703.5 701.0 2684.5 709.0 L 2656.5 719.0 Q 2628.5 727.0 2622.5 727.0 Q 2609.5 728.0 2617.5 714.0 L 2625.5 698.0 L 2661.5 645.0 Q 2691.5 601.0 2715.5 583.0 C 2734.5 568.0 2734.5 568.0 2743.5 589.0 Z" fill="lightgray"></path>
      </clipPath>
      <path clip-path="url(#make-me-a-hanzi-clip-10)" d="M 2624.5 719.0 L 2707.5 648.0 L 2720.5 623.0 L 2719.5 597.0 " fill="none" id="make-me-a-hanzi-animation-10" stroke-dasharray="291 582" stroke-linecap="round"></path>

      <clipPath id="make-me-a-hanzi-clip-11">
      <path d="M 2561.5 515.0 L 2619.5 525.0 L 2754.5 544.0 Q 2831.5 553.0 2895.5 557.0 L 2967.5 559.0 Q 2981.5 558.0 2988.5 565.0 Q 2992.5 570.0 2990.5 575.0 Q 2990.5 582.0 2979.5 589.0 L 2955.5 605.0 Q 2937.5 615.0 2925.5 616.0 Q 2914.5 617.0 2911.5 619.0 Q 2905.5 620.0 2885.5 616.0 L 2829.5 604.0 Q 2816.5 601.0 2795.5 598.0 L 2743.5 589.0 L 2715.5 583.0 L 2545.5 557.0 L 2431.5 543.0 Q 2422.5 541.0 2419.5 537.0 Q 2417.5 533.0 2423.5 527.0 Q 2430.5 520.0 2438.5 517.0 L 2457.5 507.0 Q 2487.5 497.0 2499.5 500.0 L 2561.5 515.0 Z" fill="lightgray"></path>
      </clipPath>
      <path clip-path="url(#make-me-a-hanzi-clip-11)" d="M 2428.5 535.0 L 2493.5 525.0 L 2898.5 588.0 L 2936.5 585.0 L 2978.5 572.0 " fill="none" id="make-me-a-hanzi-animation-11" stroke-dasharray="686 1372" stroke-linecap="round"></path>

      <clipPath id="make-me-a-hanzi-clip-12">
      <path d="M 2795.5 457.0 L 2769.5 459.0 Q 2765.5 459.0 2736.5 452.0 Q 2682.5 438.0 2631.5 430.0 L 2566.5 421.0 Q 2557.5 419.0 2552.5 416.0 Q 2548.5 413.0 2550.5 406.0 Q 2552.5 399.0 2567.5 394.0 Q 2583.5 388.0 2604.5 388.0 Q 2613.5 382.0 2731.5 402.0 L 2779.5 409.0 L 2824.5 418.0 Q 2833.5 419.0 2840.5 422.0 Q 2847.5 425.0 2848.5 429.0 Q 2849.5 433.0 2846.5 439.0 Q 2843.5 445.0 2826.5 450.0 L 2795.5 457.0 Z" fill="lightgray"></path>
      </clipPath>
      <path clip-path="url(#make-me-a-hanzi-clip-12)" d="M 2560.5 409.0 L 2631.5 408.0 L 2774.5 434.0 L 2838.5 432.0 " fill="none" id="make-me-a-hanzi-animation-12" stroke-dasharray="408 816" stroke-linecap="round"></path>

      <clipPath id="make-me-a-hanzi-clip-13">
      <path d="M 2553.5 296.0 Q 2542.5 283.0 2566.5 275.0 Q 2590.5 267.0 2610.5 269.0 Q 2631.5 271.0 2650.5 271.0 Q 2669.5 270.0 2729.5 280.0 L 2803.5 289.0 L 2841.5 296.0 Q 2863.5 299.0 2864.5 306.0 Q 2869.5 320.0 2850.5 324.0 L 2826.5 331.0 Q 2792.5 338.0 2767.5 332.0 Q 2743.5 325.0 2723.5 324.0 L 2641.5 311.0 L 2585.5 305.0 Q 2579.5 303.0 2568.5 302.0 Q 2557.5 301.0 2553.5 296.0 Z" fill="lightgray"></path>
      </clipPath>
      <path clip-path="url(#make-me-a-hanzi-clip-13)" d="M 2563.5 288.0 L 2643.5 290.0 L 2800.5 312.0 L 2853.5 311.0 " fill="none" id="make-me-a-hanzi-animation-13" stroke-dasharray="420 840" stroke-linecap="round"></path>

      <clipPath id="make-me-a-hanzi-clip-14">
      <path d="M 2587.5 161.0 L 2574.5 167.0 Q 2568.5 169.0 2550.5 172.0 Q 2533.5 174.0 2524.5 172.0 Q 2519.5 172.0 2518.5 163.0 Q 2532.5 145.0 2533.5 140.0 Q 2534.5 134.0 2541.5 119.0 Q 2547.5 106.0 2547.5 98.0 L 2559.5 11.0 Q 2559.5 -1.0 2564.5 -17.0 Q 2570.5 -34.0 2570.5 -36.0 Q 2582.5 -56.0 2590.5 -50.0 Q 2593.5 -49.0 2599.5 -39.0 Q 2603.5 -23.0 2604.5 -15.0 L 2603.5 21.0 L 2597.5 125.0 C 2595.5 155.0 2595.5 157.0 2587.5 161.0 Z" fill="lightgray"></path>
      </clipPath>
      <path clip-path="url(#make-me-a-hanzi-clip-14)" d="M 2531.5 161.0 L 2563.5 140.0 L 2571.5 116.0 L 2586.5 -38.0 " fill="none" id="make-me-a-hanzi-animation-14" stroke-dasharray="346 692" stroke-linecap="round"></path>

      <clipPath id="make-me-a-hanzi-clip-15">
      <path d="M 2804.5 201.0 L 2761.5 191.0 Q 2743.5 187.0 2707.5 181.0 L 2664.5 173.0 L 2619.5 167.0 L 2587.5 161.0 C 2558.5 155.0 2567.5 120.0 2597.5 125.0 L 2753.5 153.0 L 2780.5 154.0 Q 2796.5 155.0 2804.5 143.0 Q 2806.5 142.0 2801.5 101.0 L 2791.5 43.0 C 2786.5 13.0 2828.5 6.0 2842.5 33.0 L 2861.5 69.0 Q 2870.5 93.0 2877.5 100.0 Q 2884.5 107.0 2889.5 115.0 L 2908.5 131.0 Q 2916.5 143.0 2915.5 150.0 Q 2915.5 157.0 2904.5 167.0 Q 2893.5 177.0 2877.5 185.0 Q 2862.5 192.0 2849.5 200.0 Q 2836.5 208.0 2815.5 206.0 Q 2807.5 202.0 2804.5 201.0 Z" fill="lightgray"></path>
      </clipPath>
      <path clip-path="url(#make-me-a-hanzi-clip-15)" d="M 2593.5 156.0 L 2610.5 146.0 L 2773.5 174.0 L 2802.5 176.0 L 2830.5 169.0 L 2852.5 145.0 L 2850.5 137.0 L 2826.5 67.0 L 2799.5 49.0 " fill="none" id="make-me-a-hanzi-animation-15" stroke-dasharray="518 1036" stroke-linecap="round"></path>

      <clipPath id="make-me-a-hanzi-clip-16">
      <path d="M 2604.5 -15.0 L 2715.5 -7.0 L 2836.5 -1.0 Q 2862.5 -1.0 2865.5 5.0 Q 2866.5 5.0 2864.5 13.0 Q 2861.5 19.0 2842.5 33.0 C 2824.5 47.0 2821.5 46.0 2791.5 43.0 L 2765.5 40.0 Q 2745.5 34.0 2649.5 25.0 Q 2623.5 25.0 2603.5 21.0 C 2573.5 16.0 2574.5 -17.0 2604.5 -15.0 Z" fill="lightgray"></path>
      </clipPath>
      <path clip-path="url(#make-me-a-hanzi-clip-16)" d="M 2612.5 -9.0 L 2626.5 5.0 L 2787.5 20.0 L 2840.5 16.0 L 2858.5 8.0 " fill="none" id="make-me-a-hanzi-animation-16" stroke-dasharray="382 764" stroke-linecap="round"></path>

</g>
</svg>
